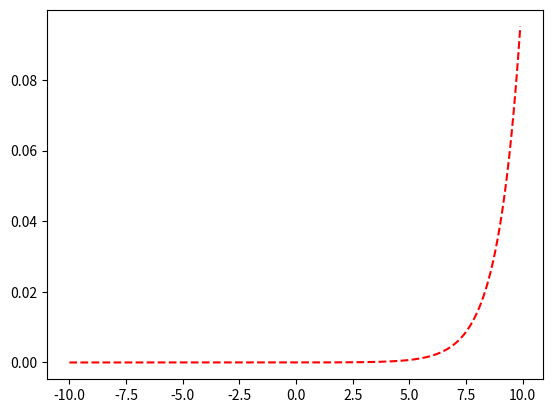

Write the Python code that produced this figure.
#calculates the probabilities distribution of the event over n different events

import numpy as np
import matplotlib.pyplot as plt

def softmax(inputs):
    softmax_scores = [np.exp(x)/float(np.sum(np.exp(inputs))) for x in inputs]
    return softmax_scores

def plot(x,y):
    plt.plot(x, y, 'r--')
    plt.show()
    
t = np.arange(-10., 10., 0.1)
print(t)
print(softmax(t))
print(np.sum(softmax(t)))
plot(t,softmax(t))
